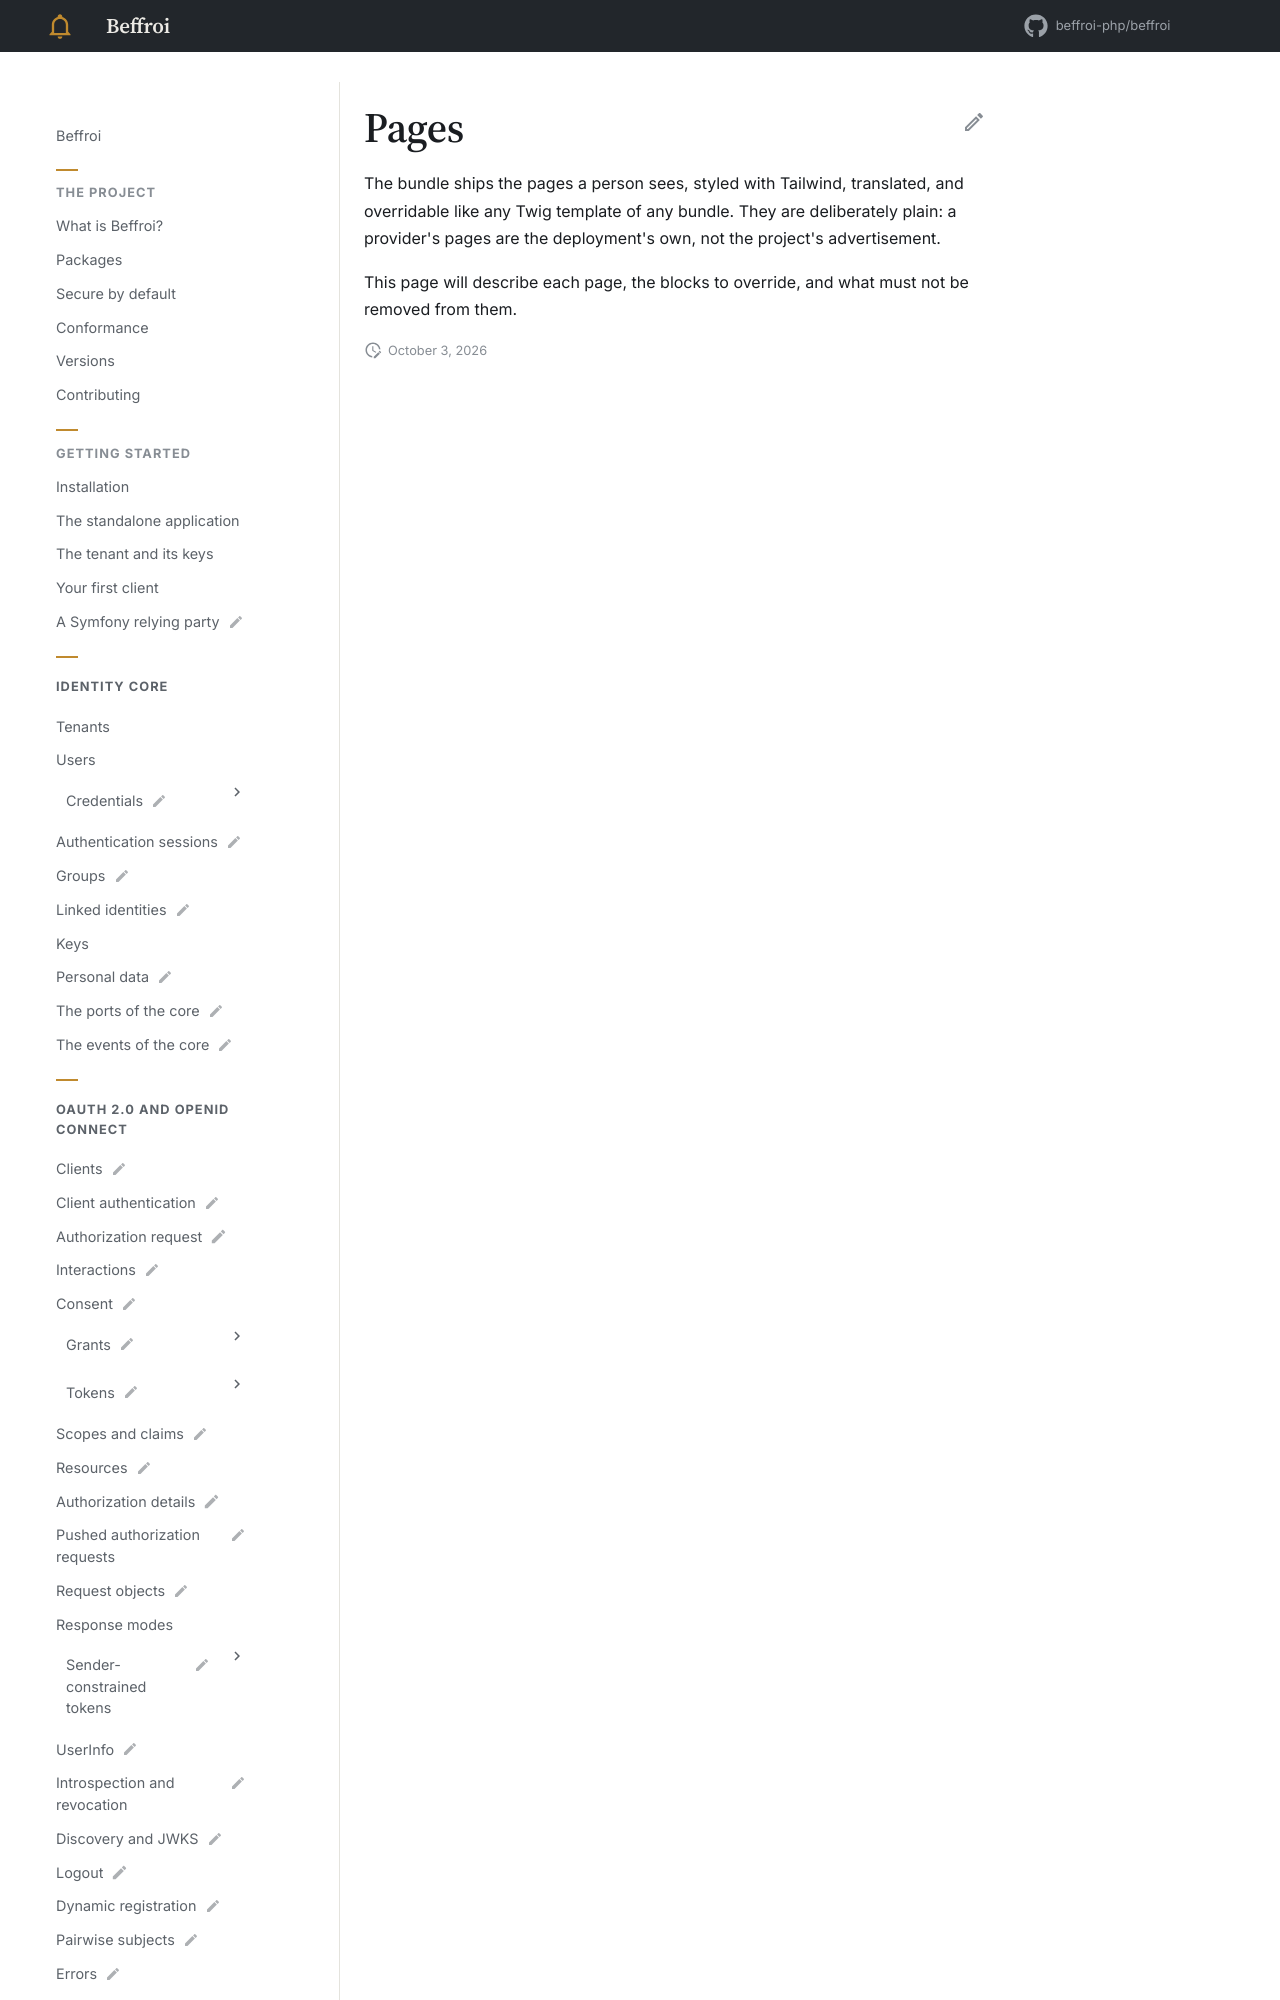

repository: beffroi-php/docs · page: 0.1/symfony-bundle/pages/index.html · generator: mkdocs

---
title: Pages
status: draft
description: Login, consent, logout, device, and making them yours.
---

# Pages

The bundle ships the pages a person sees, styled with Tailwind, translated, and overridable like any Twig
template of any bundle. They are deliberate
